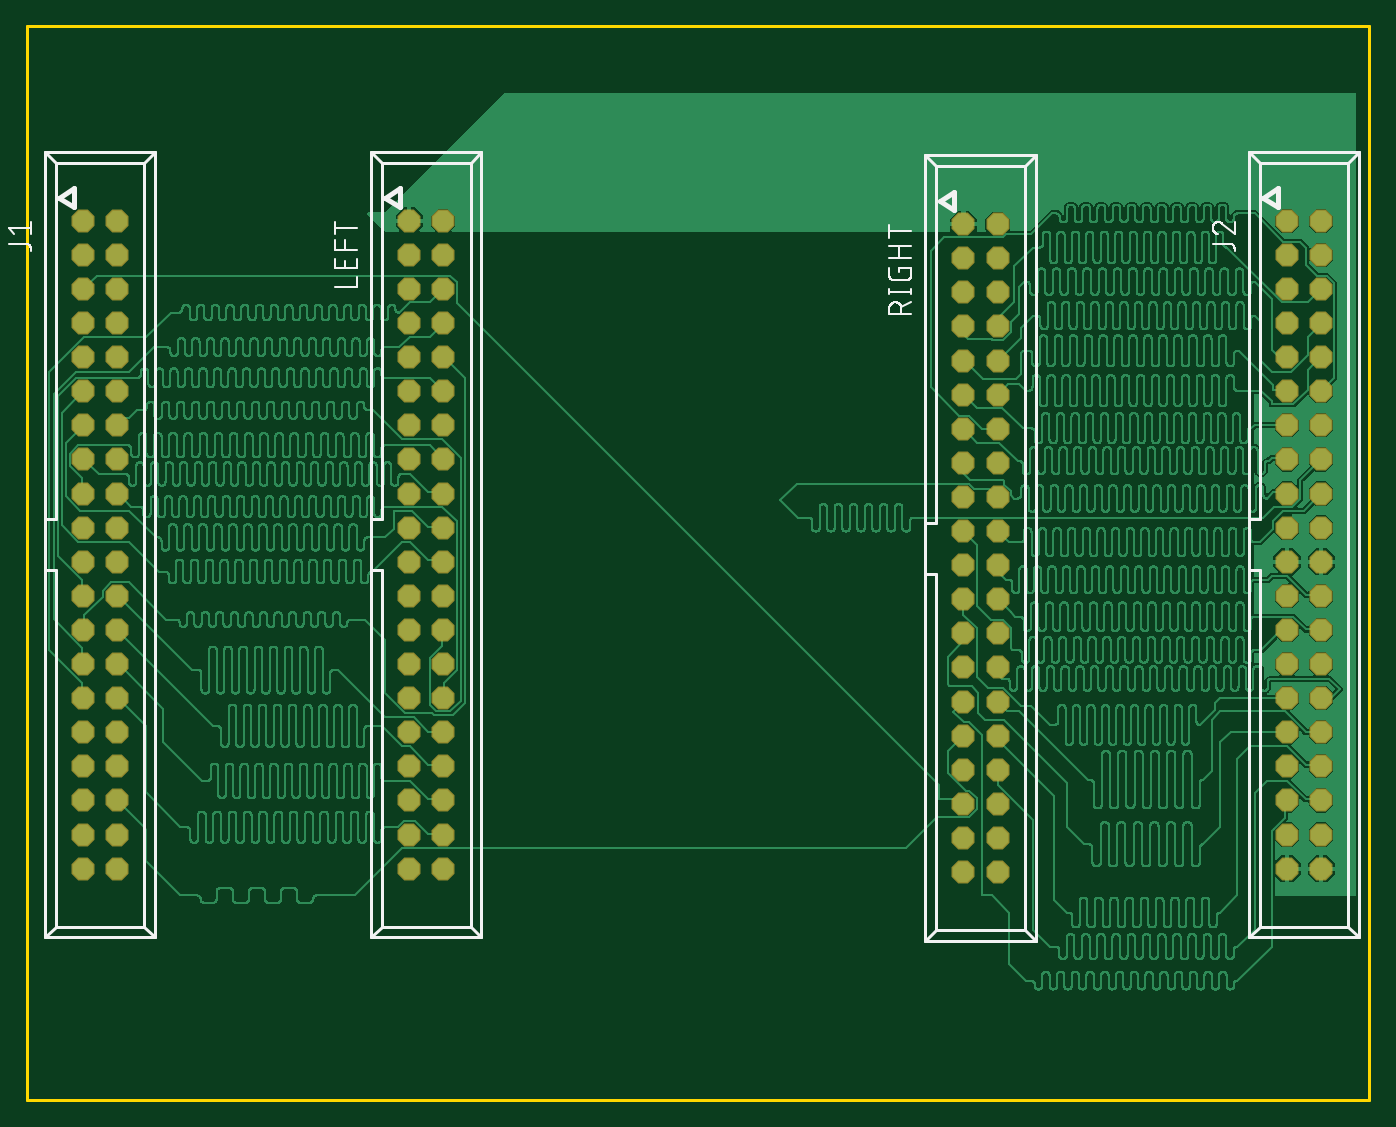
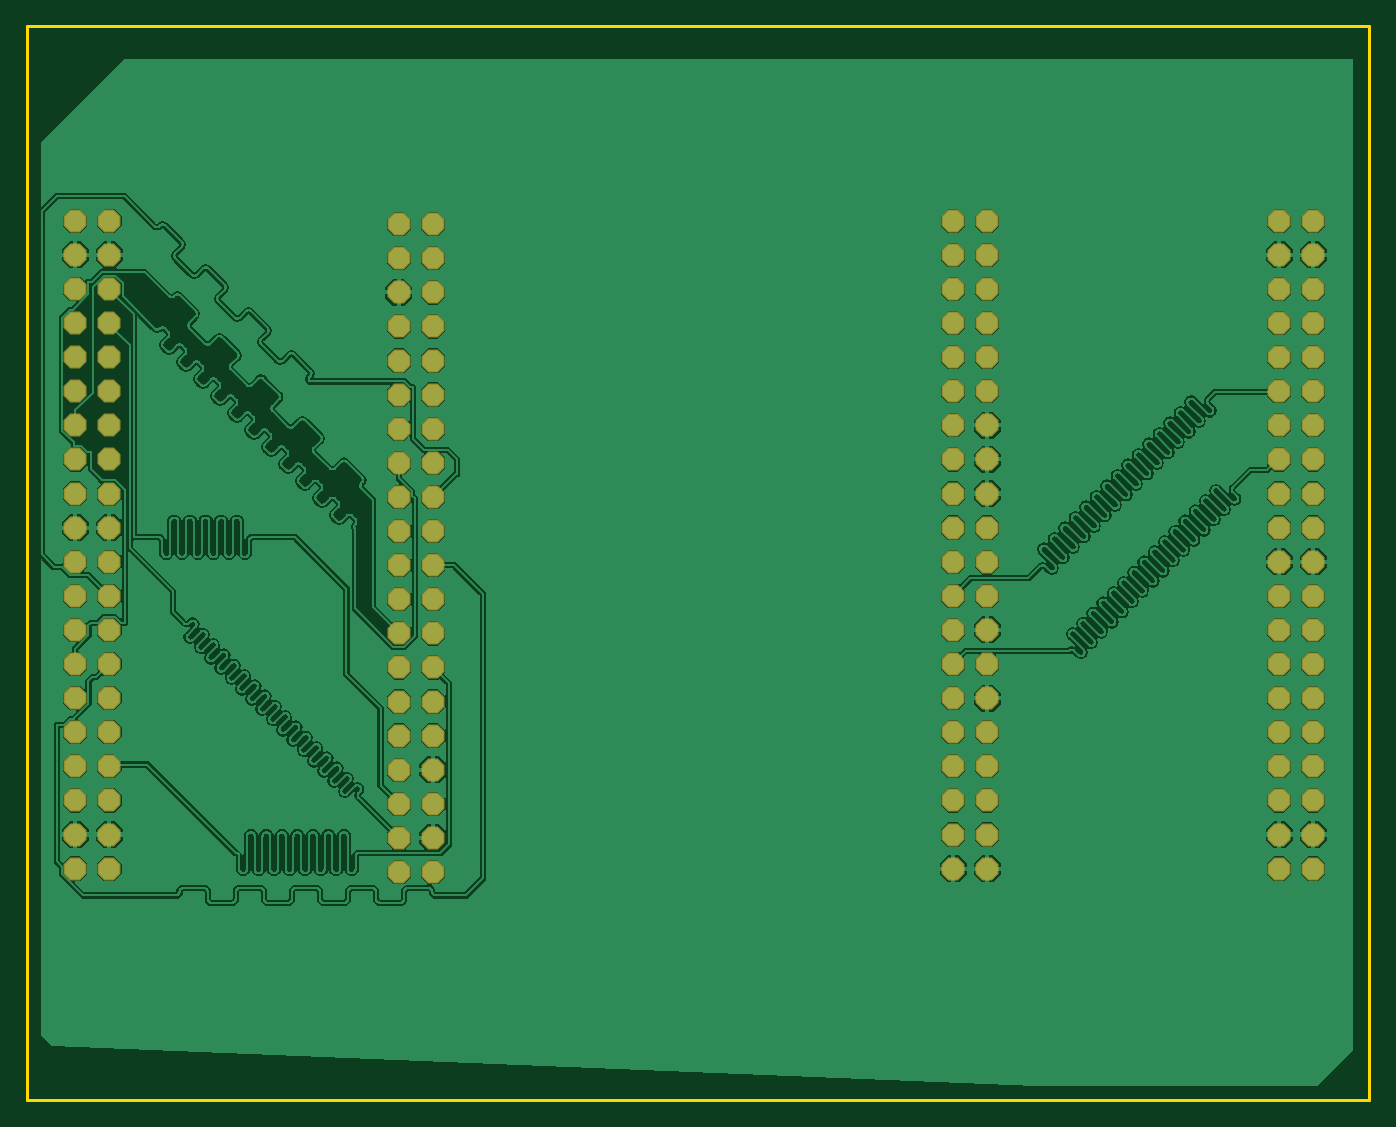
Circuit board: 6 layer files. Board 100.0 x 80.0 mm.
- bottom_copper: copper_bottom.gbr (521486 bytes)
- top_copper: copper_top.gbr (1623607 bytes)
- outline: profile.gbr (221 bytes)
- top_silk: silkscreen_top.gbr (11872 bytes)
- bottom_mask: soldermask_bottom.gbr (3184 bytes)
- top_mask: soldermask_top.gbr (3181 bytes)

=== bottom_copper: copper_bottom.gbr (521486 bytes, source omitted) ===
=== top_copper: copper_top.gbr (1623607 bytes, source omitted) ===
=== outline: profile.gbr ===
G04 EAGLE Gerber RS-274X export*
G75*
%MOMM*%
%FSLAX34Y34*%
%LPD*%
%IN*%
%IPPOS*%
%AMOC8*
5,1,8,0,0,1.08239X$1,22.5*%
G01*
%ADD10C,0.254000*%


D10*
X0Y0D02*
X1000000Y0D01*
X1000000Y800000D01*
X0Y800000D01*
X0Y0D01*
M02*

=== top_silk: silkscreen_top.gbr (11872 bytes, source omitted) ===
=== bottom_mask: soldermask_bottom.gbr ===
G04 EAGLE Gerber RS-274X export*
G75*
%MOMM*%
%FSLAX34Y34*%
%LPD*%
%INSoldermask Bottom*%
%IPPOS*%
%AMOC8*
5,1,8,0,0,1.08239X$1,22.5*%
G01*
%ADD10P,1.852186X8X292.500000*%


D10*
X41830Y654990D03*
X67230Y654990D03*
X41830Y629590D03*
X67230Y629590D03*
X41830Y604190D03*
X67230Y604190D03*
X41830Y578790D03*
X67230Y578790D03*
X41830Y553390D03*
X67230Y553390D03*
X41830Y527990D03*
X67230Y527990D03*
X41830Y502590D03*
X67230Y502590D03*
X41830Y477190D03*
X67230Y477190D03*
X41830Y451790D03*
X67230Y451790D03*
X41830Y426390D03*
X67230Y426390D03*
X41830Y400990D03*
X67230Y400990D03*
X41830Y375590D03*
X67230Y375590D03*
X41830Y350190D03*
X67230Y350190D03*
X41830Y324790D03*
X67230Y324790D03*
X41830Y299390D03*
X67230Y299390D03*
X41830Y273990D03*
X67230Y273990D03*
X41830Y248590D03*
X67230Y248590D03*
X41830Y223190D03*
X67230Y223190D03*
X41830Y197790D03*
X67230Y197790D03*
X41830Y172390D03*
X67230Y172390D03*
X938600Y654990D03*
X964000Y654990D03*
X938600Y629590D03*
X964000Y629590D03*
X938600Y604190D03*
X964000Y604190D03*
X938600Y578790D03*
X964000Y578790D03*
X938600Y553390D03*
X964000Y553390D03*
X938600Y527990D03*
X964000Y527990D03*
X938600Y502590D03*
X964000Y502590D03*
X938600Y477190D03*
X964000Y477190D03*
X938600Y451790D03*
X964000Y451790D03*
X938600Y426390D03*
X964000Y426390D03*
X938600Y400990D03*
X964000Y400990D03*
X938600Y375590D03*
X964000Y375590D03*
X938600Y350190D03*
X964000Y350190D03*
X938600Y324790D03*
X964000Y324790D03*
X938600Y299390D03*
X964000Y299390D03*
X938600Y273990D03*
X964000Y273990D03*
X938600Y248590D03*
X964000Y248590D03*
X938600Y223190D03*
X964000Y223190D03*
X938600Y197790D03*
X964000Y197790D03*
X938600Y172390D03*
X964000Y172390D03*
X284700Y654990D03*
X310100Y654990D03*
X284700Y629590D03*
X310100Y629590D03*
X284700Y604190D03*
X310100Y604190D03*
X284700Y578790D03*
X310100Y578790D03*
X284700Y553390D03*
X310100Y553390D03*
X284700Y527990D03*
X310100Y527990D03*
X284700Y502590D03*
X310100Y502590D03*
X284700Y477190D03*
X310100Y477190D03*
X284700Y451790D03*
X310100Y451790D03*
X284700Y426390D03*
X310100Y426390D03*
X284700Y400990D03*
X310100Y400990D03*
X284700Y375590D03*
X310100Y375590D03*
X284700Y350190D03*
X310100Y350190D03*
X284700Y324790D03*
X310100Y324790D03*
X284700Y299390D03*
X310100Y299390D03*
X284700Y273990D03*
X310100Y273990D03*
X284700Y248590D03*
X310100Y248590D03*
X284700Y223190D03*
X310100Y223190D03*
X284700Y197790D03*
X310100Y197790D03*
X284700Y172390D03*
X310100Y172390D03*
X697600Y652450D03*
X723000Y652450D03*
X697600Y627050D03*
X723000Y627050D03*
X697600Y601650D03*
X723000Y601650D03*
X697600Y576250D03*
X723000Y576250D03*
X697600Y550850D03*
X723000Y550850D03*
X697600Y525450D03*
X723000Y525450D03*
X697600Y500050D03*
X723000Y500050D03*
X697600Y474650D03*
X723000Y474650D03*
X697600Y449250D03*
X723000Y449250D03*
X697600Y423850D03*
X723000Y423850D03*
X697600Y398450D03*
X723000Y398450D03*
X697600Y373050D03*
X723000Y373050D03*
X697600Y347650D03*
X723000Y347650D03*
X697600Y322250D03*
X723000Y322250D03*
X697600Y296850D03*
X723000Y296850D03*
X697600Y271450D03*
X723000Y271450D03*
X697600Y246050D03*
X723000Y246050D03*
X697600Y220650D03*
X723000Y220650D03*
X697600Y195250D03*
X723000Y195250D03*
X697600Y169850D03*
X723000Y169850D03*
M02*

=== top_mask: soldermask_top.gbr ===
G04 EAGLE Gerber RS-274X export*
G75*
%MOMM*%
%FSLAX34Y34*%
%LPD*%
%INSoldermask Top*%
%IPPOS*%
%AMOC8*
5,1,8,0,0,1.08239X$1,22.5*%
G01*
%ADD10P,1.852186X8X292.500000*%


D10*
X41830Y654990D03*
X67230Y654990D03*
X41830Y629590D03*
X67230Y629590D03*
X41830Y604190D03*
X67230Y604190D03*
X41830Y578790D03*
X67230Y578790D03*
X41830Y553390D03*
X67230Y553390D03*
X41830Y527990D03*
X67230Y527990D03*
X41830Y502590D03*
X67230Y502590D03*
X41830Y477190D03*
X67230Y477190D03*
X41830Y451790D03*
X67230Y451790D03*
X41830Y426390D03*
X67230Y426390D03*
X41830Y400990D03*
X67230Y400990D03*
X41830Y375590D03*
X67230Y375590D03*
X41830Y350190D03*
X67230Y350190D03*
X41830Y324790D03*
X67230Y324790D03*
X41830Y299390D03*
X67230Y299390D03*
X41830Y273990D03*
X67230Y273990D03*
X41830Y248590D03*
X67230Y248590D03*
X41830Y223190D03*
X67230Y223190D03*
X41830Y197790D03*
X67230Y197790D03*
X41830Y172390D03*
X67230Y172390D03*
X938600Y654990D03*
X964000Y654990D03*
X938600Y629590D03*
X964000Y629590D03*
X938600Y604190D03*
X964000Y604190D03*
X938600Y578790D03*
X964000Y578790D03*
X938600Y553390D03*
X964000Y553390D03*
X938600Y527990D03*
X964000Y527990D03*
X938600Y502590D03*
X964000Y502590D03*
X938600Y477190D03*
X964000Y477190D03*
X938600Y451790D03*
X964000Y451790D03*
X938600Y426390D03*
X964000Y426390D03*
X938600Y400990D03*
X964000Y400990D03*
X938600Y375590D03*
X964000Y375590D03*
X938600Y350190D03*
X964000Y350190D03*
X938600Y324790D03*
X964000Y324790D03*
X938600Y299390D03*
X964000Y299390D03*
X938600Y273990D03*
X964000Y273990D03*
X938600Y248590D03*
X964000Y248590D03*
X938600Y223190D03*
X964000Y223190D03*
X938600Y197790D03*
X964000Y197790D03*
X938600Y172390D03*
X964000Y172390D03*
X284700Y654990D03*
X310100Y654990D03*
X284700Y629590D03*
X310100Y629590D03*
X284700Y604190D03*
X310100Y604190D03*
X284700Y578790D03*
X310100Y578790D03*
X284700Y553390D03*
X310100Y553390D03*
X284700Y527990D03*
X310100Y527990D03*
X284700Y502590D03*
X310100Y502590D03*
X284700Y477190D03*
X310100Y477190D03*
X284700Y451790D03*
X310100Y451790D03*
X284700Y426390D03*
X310100Y426390D03*
X284700Y400990D03*
X310100Y400990D03*
X284700Y375590D03*
X310100Y375590D03*
X284700Y350190D03*
X310100Y350190D03*
X284700Y324790D03*
X310100Y324790D03*
X284700Y299390D03*
X310100Y299390D03*
X284700Y273990D03*
X310100Y273990D03*
X284700Y248590D03*
X310100Y248590D03*
X284700Y223190D03*
X310100Y223190D03*
X284700Y197790D03*
X310100Y197790D03*
X284700Y172390D03*
X310100Y172390D03*
X697600Y652450D03*
X723000Y652450D03*
X697600Y627050D03*
X723000Y627050D03*
X697600Y601650D03*
X723000Y601650D03*
X697600Y576250D03*
X723000Y576250D03*
X697600Y550850D03*
X723000Y550850D03*
X697600Y525450D03*
X723000Y525450D03*
X697600Y500050D03*
X723000Y500050D03*
X697600Y474650D03*
X723000Y474650D03*
X697600Y449250D03*
X723000Y449250D03*
X697600Y423850D03*
X723000Y423850D03*
X697600Y398450D03*
X723000Y398450D03*
X697600Y373050D03*
X723000Y373050D03*
X697600Y347650D03*
X723000Y347650D03*
X697600Y322250D03*
X723000Y322250D03*
X697600Y296850D03*
X723000Y296850D03*
X697600Y271450D03*
X723000Y271450D03*
X697600Y246050D03*
X723000Y246050D03*
X697600Y220650D03*
X723000Y220650D03*
X697600Y195250D03*
X723000Y195250D03*
X697600Y169850D03*
X723000Y169850D03*
M02*

